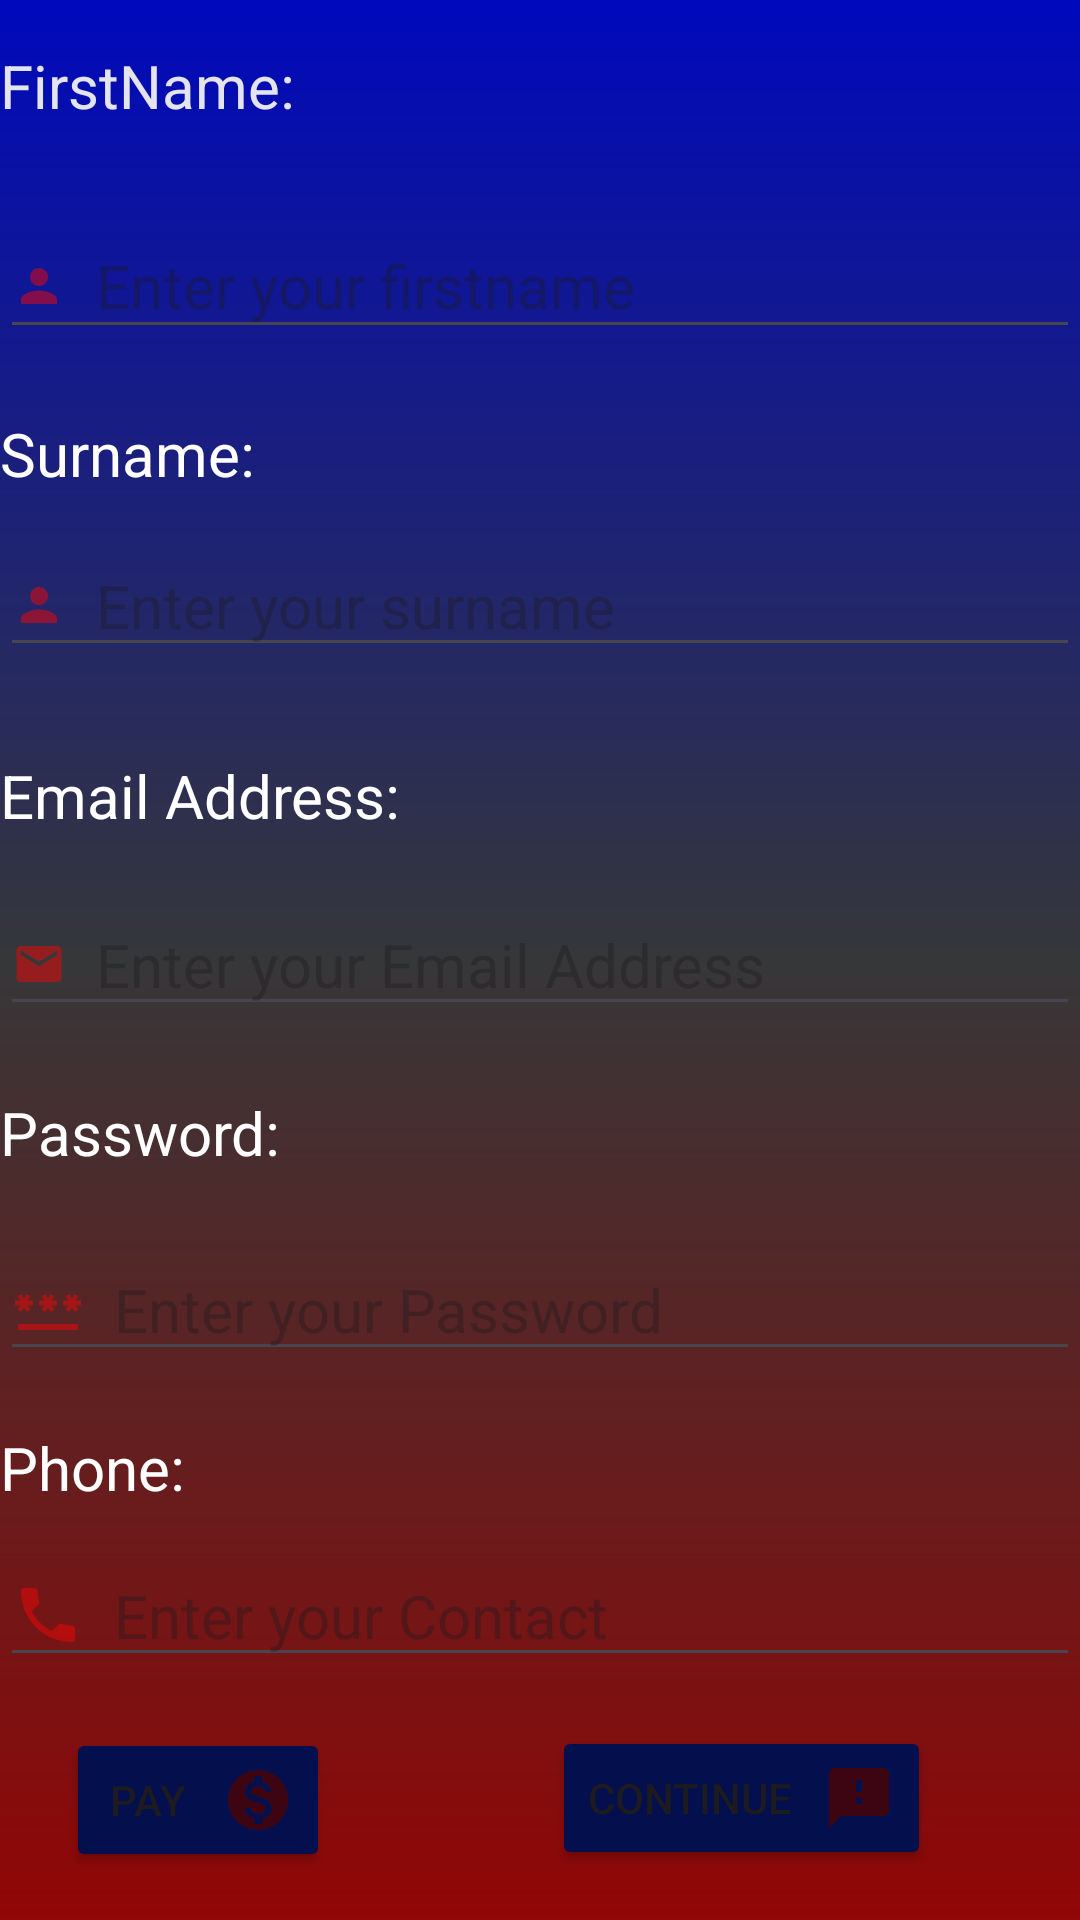

Reconstruct the res/layout file that produces this screen, plus the resources it refers to.
<!-- AndroidManifest.xml: application theme Theme.Maxwellxml -->
<!-- res/layout/activity_formactivity.xml -->
<?xml version="1.0" encoding="utf-8"?>
<androidx.constraintlayout.widget.ConstraintLayout xmlns:android="http://schemas.android.com/apk/res/android"
    xmlns:app="http://schemas.android.com/apk/res-auto"
    xmlns:tools="http://schemas.android.com/tools"
    android:layout_width="match_parent"
    android:layout_height="match_parent"
    android:background="@drawable/gradient"
    tools:context=".Formactivity">

    <TextView
        android:id="@+id/text1"
        android:layout_width="107dp"
        android:layout_height="40dp"
        android:text="FirstName:"
        android:textColor="#EBF6F6F2"
        android:textSize="20dp"
        app:layout_constraintBottom_toBottomOf="parent"
        app:layout_constraintEnd_toEndOf="parent"
        app:layout_constraintHorizontal_bias="0.0"
        app:layout_constraintStart_toStartOf="parent"
        app:layout_constraintTop_toTopOf="parent"
        app:layout_constraintVertical_bias="0.025" />

    <EditText
        android:id="@+id/editText1"
        android:layout_width="match_parent"
        android:layout_height="45dp"
        android:ems="10"
        android:hint="Enter your firstname"
        android:drawableStart="@drawable/baseline_person_24"
        android:drawablePadding="10dp"
        android:inputType="text"
        android:textSize="20dp"
        android:textColor="#CFCECE"
        app:layout_constraintBottom_toBottomOf="parent"
        app:layout_constraintEnd_toEndOf="parent"
        app:layout_constraintHorizontal_bias="0.087"
        app:layout_constraintStart_toStartOf="parent"
        app:layout_constraintTop_toTopOf="parent"
        app:layout_constraintVertical_bias="0.12" />

    <TextView
        android:id="@+id/text2"
        android:layout_width="91dp"
        android:layout_height="26dp"
        android:text="Surname:"
        android:textColor="@color/white"
        android:textSize="20dp"
        app:layout_constraintBottom_toBottomOf="parent"
        app:layout_constraintEnd_toEndOf="parent"
        app:layout_constraintHorizontal_bias="0.0"
        app:layout_constraintStart_toStartOf="parent"
        app:layout_constraintTop_toTopOf="parent"
        app:layout_constraintVertical_bias="0.224" />

    <EditText
        android:id="@+id/editText2"
        android:layout_width="match_parent"
        android:layout_height="wrap_content"
        android:ems="10"
        android:hint="Enter your surname"
        android:drawableStart="@drawable/baseline_person_24"
        android:drawablePadding="10dp"
        android:inputType="text"
        android:textSize="20dp"
        android:textColor="#CFCECE"
        app:layout_constraintBottom_toBottomOf="parent"
        app:layout_constraintEnd_toEndOf="parent"
        app:layout_constraintHorizontal_bias="0.074"
        app:layout_constraintStart_toStartOf="parent"
        app:layout_constraintTop_toTopOf="parent"
        app:layout_constraintVertical_bias="0.299" />

    <TextView
        android:id="@+id/text3"
        android:layout_width="144dp"
        android:layout_height="26dp"
        android:text="Email Address:"
        android:textColor="@color/white"
        android:textSize="20dp"
        app:layout_constraintBottom_toBottomOf="parent"
        app:layout_constraintEnd_toEndOf="parent"
        app:layout_constraintHorizontal_bias="0.0"
        app:layout_constraintStart_toStartOf="parent"
        app:layout_constraintTop_toTopOf="parent"
        app:layout_constraintVertical_bias="0.41" />

    <EditText
        android:id="@+id/editTextTextEmailAddress"
        android:layout_width="match_parent"
        android:layout_height="wrap_content"
        android:ems="10"
        android:hint="Enter your Email Address"
        android:drawableStart="@drawable/baseline_email_24"
        android:drawablePadding="10dp"
        android:inputType="text"
        android:textSize="20dp"
        android:textColor="#CFCECE"
        app:layout_constraintBottom_toBottomOf="parent"
        app:layout_constraintEnd_toEndOf="parent"
        app:layout_constraintStart_toStartOf="parent"
        app:layout_constraintTop_toTopOf="parent" />

    <TextView
        android:id="@+id/text4"
        android:layout_width="105dp"
        android:layout_height="27dp"
        android:text="Password:"
        android:textColor="@color/white"
        android:textSize="20dp"
        app:layout_constraintBottom_toBottomOf="parent"
        app:layout_constraintEnd_toEndOf="parent"
        app:layout_constraintHorizontal_bias="0.0"
        app:layout_constraintStart_toStartOf="parent"
        app:layout_constraintTop_toTopOf="parent"
        app:layout_constraintVertical_bias="0.594" />

    <EditText
        android:id="@+id/editTextTextPassword"
        android:layout_width="match_parent"
        android:layout_height="wrap_content"
        android:ems="10"
        android:hint="Enter your Password"
        android:drawableStart="@drawable/baseline_password_24"
        android:drawablePadding="10dp"
        android:inputType="text"
        android:textSize="20dp"
        android:textColor="#CFCECE"
        app:layout_constraintBottom_toBottomOf="parent"
        app:layout_constraintEnd_toEndOf="parent"
        app:layout_constraintHorizontal_bias="0.0"
        app:layout_constraintStart_toStartOf="parent"
        app:layout_constraintTop_toTopOf="parent"
        app:layout_constraintVertical_bias="0.693" />

    <TextView
        android:id="@+id/text5"
        android:layout_width="wrap_content"
        android:layout_height="wrap_content"
        android:text="Phone:"
        android:textColor="@color/white"
        android:textSize="20dp"
        app:layout_constraintBottom_toBottomOf="parent"
        app:layout_constraintEnd_toEndOf="parent"
        app:layout_constraintHorizontal_bias="0.0"
        app:layout_constraintStart_toStartOf="parent"
        app:layout_constraintTop_toTopOf="parent"
        app:layout_constraintVertical_bias="0.776" />

    <EditText
        android:id="@+id/editTextPhone"
        android:layout_width="match_parent"
        android:layout_height="wrap_content"
        android:ems="10"
        android:hint="Enter your Contact"
        android:drawableStart="@drawable/baseline_phone_24"
        android:drawablePadding="10dp"
        android:inputType="text"
        android:textSize="20dp"
        android:textColor="#CFCECE"
        app:layout_constraintBottom_toBottomOf="parent"
        app:layout_constraintEnd_toEndOf="parent"
        app:layout_constraintHorizontal_bias="0.0"
        app:layout_constraintStart_toStartOf="parent"
        app:layout_constraintTop_toTopOf="parent"
        app:layout_constraintVertical_bias="0.864" />

    <Button
        android:id="@+id/form"
        android:layout_width="wrap_content"
        android:layout_height="wrap_content"
        android:backgroundTint="#040F4E"
        android:drawableEnd="@drawable/baseline_feedback_24"
        android:drawablePadding="10dp"
        android:text="Continue"
        app:layout_constraintBottom_toBottomOf="parent"
        app:layout_constraintEnd_toEndOf="@+id/editTextTextEmailAddress"
        app:layout_constraintHorizontal_bias="0.787"
        app:layout_constraintStart_toStartOf="@+id/editTextTextEmailAddress"
        app:layout_constraintTop_toTopOf="parent"
        app:layout_constraintVertical_bias="0.972" />

    <Button
        android:id="@+id/pay"
        android:layout_width="wrap_content"
        android:layout_height="wrap_content"
        android:backgroundTint="#040F4E"
        android:drawableEnd="@drawable/baseline_monetization_on_24"
        android:drawablePadding="10dp"
        android:text="pay"
        app:layout_constraintBottom_toBottomOf="parent"
        app:layout_constraintEnd_toEndOf="@+id/editTextTextEmailAddress"
        app:layout_constraintHorizontal_bias="0.081"
        app:layout_constraintStart_toStartOf="@+id/editTextTextEmailAddress"
        app:layout_constraintTop_toTopOf="parent"
        app:layout_constraintVertical_bias="0.973" />
</androidx.constraintlayout.widget.ConstraintLayout>
<!-- resources referenced by this layout -->
<resources>
  <!-- drawable baseline_email_24 (drawable) -->
  <vector android:alpha="0.51" android:height="18dp"
      android:tint="#EF0202" android:viewportHeight="24"
      android:viewportWidth="24" android:width="18dp" xmlns:android="http://schemas.android.com/apk/res/android">
      <path android:fillColor="@android:color/white" android:pathData="M20,4L4,4c-1.1,0 -1.99,0.9 -1.99,2L2,18c0,1.1 0.9,2 2,2h16c1.1,0 2,-0.9 2,-2L22,6c0,-1.1 -0.9,-2 -2,-2zM20,8l-8,5 -8,-5L4,6l8,5 8,-5v2z"/>
  </vector>
  <!-- drawable baseline_feedback_24 (drawable) -->
  <vector android:alpha="0.8" android:height="24dp" android:tint="#4B0101"
      android:viewportHeight="24" android:viewportWidth="24"
      android:width="24dp" xmlns:android="http://schemas.android.com/apk/res/android">
      <path android:fillColor="@android:color/white" android:pathData="M20,2L4,2c-1.1,0 -1.99,0.9 -1.99,2L2,22l4,-4h14c1.1,0 2,-0.9 2,-2L22,4c0,-1.1 -0.9,-2 -2,-2zM13,14h-2v-2h2v2zM13,10h-2L11,6h2v4z"/>
  </vector>
  <!-- drawable baseline_password_24 (drawable) -->
  <vector android:alpha="0.51" android:height="24dp"
      android:tint="#EF0202" android:viewportHeight="24"
      android:viewportWidth="24" android:width="24dp" xmlns:android="http://schemas.android.com/apk/res/android">
      <path android:fillColor="@android:color/white" android:pathData="M2,17h20v2H2V17zM3.15,12.95L4,11.47l0.85,1.48l1.3,-0.75L5.3,10.72H7v-1.5H5.3l0.85,-1.47L4.85,7L4,8.47L3.15,7l-1.3,0.75L2.7,9.22H1v1.5h1.7L1.85,12.2L3.15,12.95zM9.85,12.2l1.3,0.75L12,11.47l0.85,1.48l1.3,-0.75l-0.85,-1.48H15v-1.5h-1.7l0.85,-1.47L12.85,7L12,8.47L11.15,7l-1.3,0.75l0.85,1.47H9v1.5h1.7L9.85,12.2zM23,9.22h-1.7l0.85,-1.47L20.85,7L20,8.47L19.15,7l-1.3,0.75l0.85,1.47H17v1.5h1.7l-0.85,1.48l1.3,0.75L20,11.47l0.85,1.48l1.3,-0.75l-0.85,-1.48H23V9.22z"/>
  </vector>
  <!-- drawable baseline_person_24 (drawable) -->
  <vector android:alpha="0.51" android:height="18dp"
      android:tint="#EF0202" android:viewportHeight="24"
      android:viewportWidth="24" android:width="18dp" xmlns:android="http://schemas.android.com/apk/res/android">
      <path android:fillColor="@android:color/white" android:pathData="M12,12c2.21,0 4,-1.79 4,-4s-1.79,-4 -4,-4 -4,1.79 -4,4 1.79,4 4,4zM12,14c-2.67,0 -8,1.34 -8,4v2h16v-2c0,-2.66 -5.33,-4 -8,-4z"/>
  </vector>
  <!-- drawable baseline_phone_24 (drawable) -->
  <vector android:alpha="0.51" android:height="24dp"
      android:tint="#EF0202" android:viewportHeight="24"
      android:viewportWidth="24" android:width="24dp" xmlns:android="http://schemas.android.com/apk/res/android">
      <path android:fillColor="@android:color/white" android:pathData="M6.62,10.79c1.44,2.83 3.76,5.14 6.59,6.59l2.2,-2.2c0.27,-0.27 0.67,-0.36 1.02,-0.24 1.12,0.37 2.33,0.57 3.57,0.57 0.55,0 1,0.45 1,1V20c0,0.55 -0.45,1 -1,1 -9.39,0 -17,-7.61 -17,-17 0,-0.55 0.45,-1 1,-1h3.5c0.55,0 1,0.45 1,1 0,1.25 0.2,2.45 0.57,3.57 0.11,0.35 0.03,0.74 -0.25,1.02l-2.2,2.2z"/>
  </vector>
  <!-- drawable gradient (drawable) -->
  <?xml version="1.0" encoding="utf-8"?>
  <shape
      android:shape = "rectangle"
      xmlns:android = "http://schemas.android.com/apk/res/android" >
  
      <gradient
          android:startColor = "#910606"
          android:centerColor = "#363739"
          android:endColor = "#0009BC"
          android:angle = "90"
          android:type = "linear" />
  </shape>
  <style name="Theme.Maxwellxml" parent="Base.Theme.Maxwellxml" />
  <style name="Base.Theme.Maxwellxml" parent="Theme.Material3.DayNight.NoActionBar">
          
          
      </style>
  <!-- not gathered from this repository: default colours our renderer supplied (Android Studio template values) -->
  <color name="white">#FFFFFFFF</color>
</resources>
